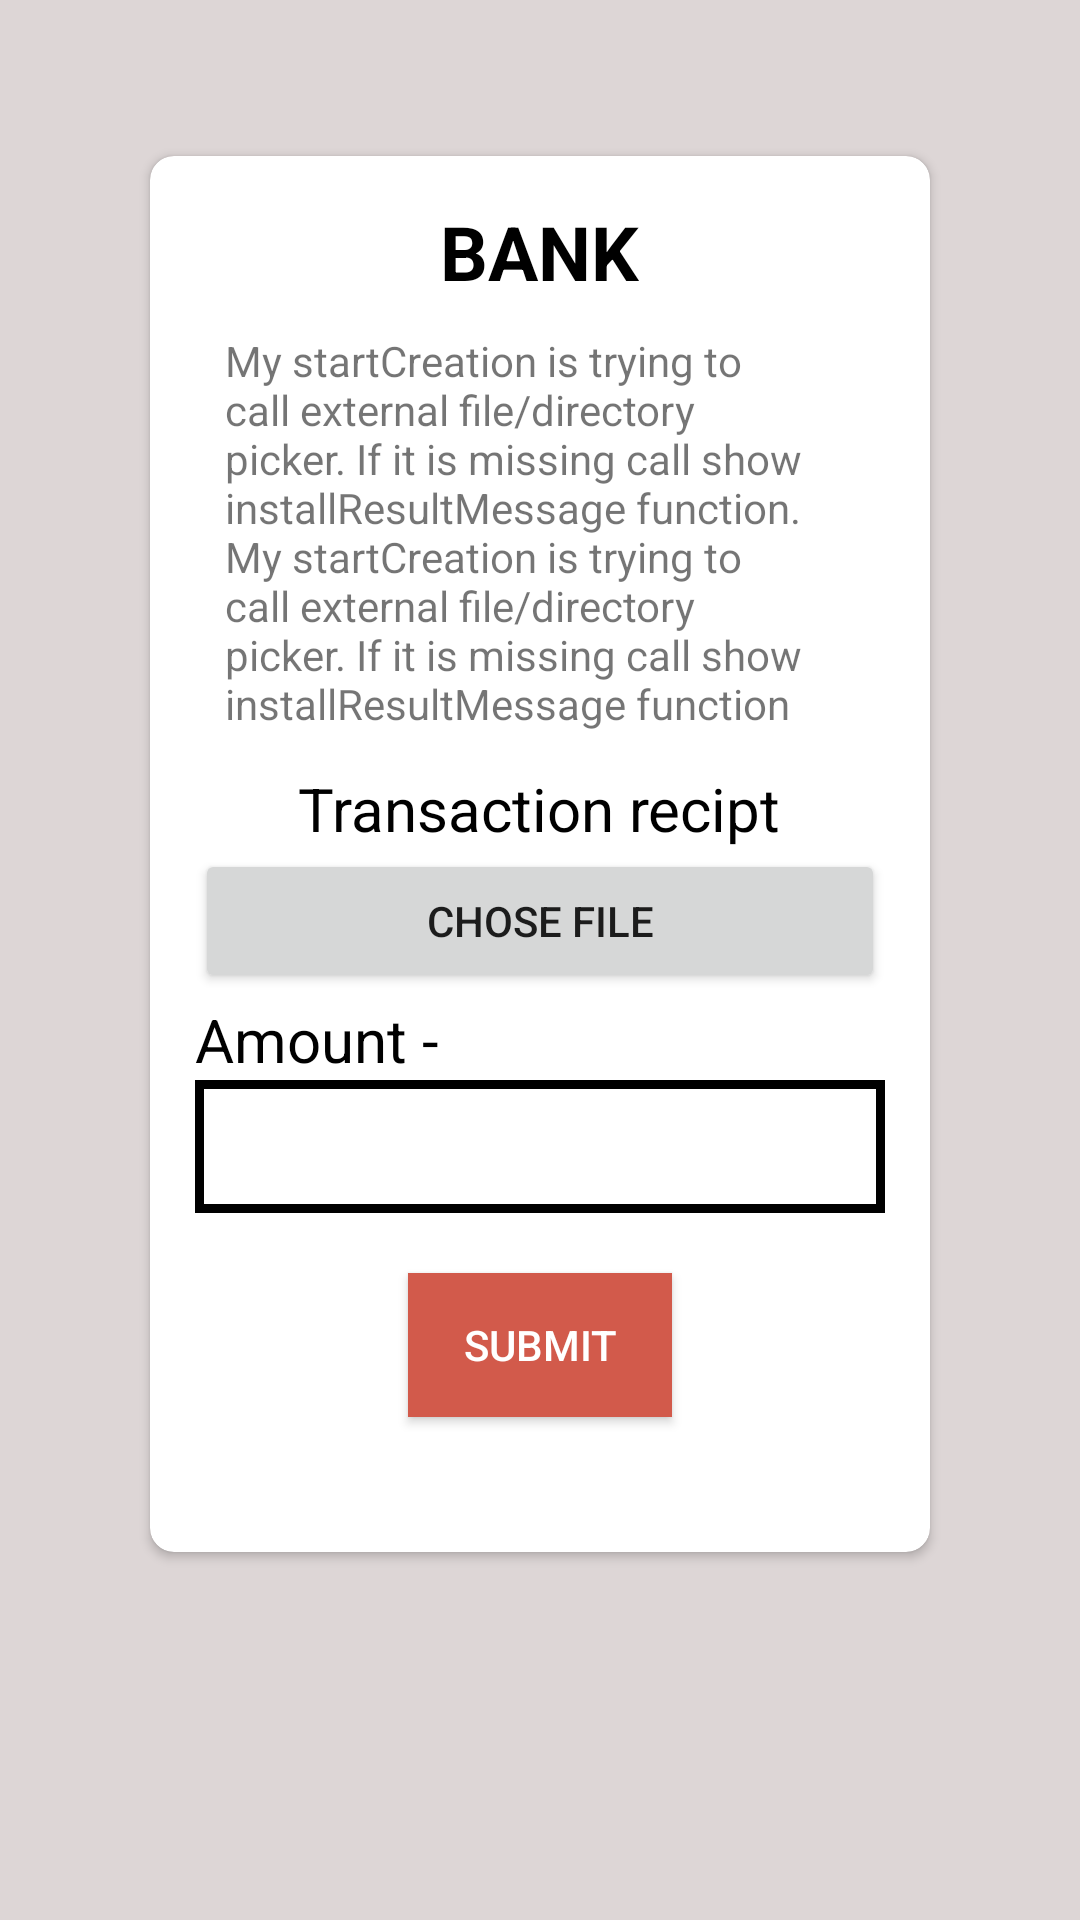

Android layout source for this screen:
<!-- AndroidManifest.xml: application theme Theme.Dokandar24Design -->
<!-- res/layout/bank_layout.xml -->
<?xml version="1.0" encoding="utf-8"?>
<RelativeLayout xmlns:android="http://schemas.android.com/apk/res/android"
    xmlns:app="http://schemas.android.com/apk/res-auto"
    xmlns:tools="http://schemas.android.com/tools"
    android:layout_width="match_parent"
    android:layout_height="match_parent"
    android:padding="10dp"
    android:background="#DDD6D6">


    <ScrollView
        android:layout_marginTop="2dp"
        android:layout_width="match_parent"
        android:layout_height="wrap_content">

        <androidx.cardview.widget.CardView

            app:cardCornerRadius="8dp"
            app:contentPadding="5dp"
            android:layout_margin="40dp"
            android:layout_width="match_parent"
            android:layout_height="wrap_content">




            <LinearLayout
                android:id="@+id/linearLaout_main"
                android:orientation="vertical"
                android:padding="10dp"
                android:layout_width="match_parent"
                android:layout_height="wrap_content">


                <TextView
                    android:textSize="25sp"
                    android:textStyle="bold"
                    android:textColor="@color/black"
                    android:layout_gravity="center"
                    android:text="@string/bank"
                    android:layout_width="wrap_content"
                    android:layout_height="wrap_content"/>

                <TextView
                    android:layout_margin="10dp"
                    android:text="@string/details"
                    android:layout_width="match_parent"
                    android:layout_height="wrap_content"/>

                <TextView
                    android:layout_gravity="center"
                    android:textColor="@color/black"
                    android:textSize="20sp"
                    android:layout_marginTop="2dp"
                    android:text="@string/transctionRecipt"
                    android:layout_width="wrap_content"
                    android:layout_height="wrap_content"/>
                <Button

                    android:text="@string/chosefile"
                    android:layout_gravity="center"
                    android:layout_width="match_parent"
                    android:layout_height="wrap_content"/>




                <TextView
                    android:textColor="@color/black"
                    android:textSize="20sp"
                    android:layout_marginTop="2dp"
                    android:text="@string/amount"
                    android:layout_width="wrap_content"
                    android:layout_height="wrap_content"/>

                <EditText
                    android:background="@drawable/border"
                    android:inputType="numberDecimal"
                    android:padding="10dp"
                    android:id="@+id/amount"
                    android:layout_width="match_parent"
                    android:layout_height="wrap_content"/>




                <Button
                    android:layout_gravity="center"
                    android:padding="10dp"
                    android:id="@+id/submit"
                    android:layout_width="wrap_content"
                    android:layout_height="wrap_content"
                    android:layout_marginTop="20dp"
                    android:layout_marginBottom="30dp"
                    android:background="@color/nil"
                    android:text="@string/submit"
                    android:textAllCaps="false"
                    android:textColor="#fff">

                </Button>

            </LinearLayout>







        </androidx.cardview.widget.CardView>
    </ScrollView>



</RelativeLayout>
<!-- resources referenced by this layout -->
<resources>
  <color name="black">#FF000000</color>
  <color name="nil">#d25a4b</color>
  <!-- drawable border (drawable) -->
  <?xml version="1.0" encoding="utf-8"?>
  <shape xmlns:android="http://schemas.android.com/apk/res/android">
  
  
      <stroke
          android:color="@color/black"
          android:width="3dp"
          ></stroke>
  
  </shape>
  <string name="amount">Amount  -</string>
  <string name="bank">BANK</string>
  <string name="chosefile">Chose file</string>
  <string name="details">My startCreation is trying to call external file/directory picker. If it is missing call show installResultMessage function.
      My startCreation is trying to call external file/directory picker. If it is missing call show installResultMessage function</string>
  <string name="submit">SUBMIT</string>
  <string name="transctionRecipt">Transaction recipt</string>
  <style name="Theme.Dokandar24Design" parent="Theme.AppCompat.Light.NoActionBar">
          
          <item name="colorPrimary">@color/purple_500</item>
          <item name="colorPrimaryVariant">@color/purple_700</item>
          <item name="colorOnPrimary">@color/white</item>
          
          <item name="colorSecondary">@color/teal_200</item>
          <item name="colorSecondaryVariant">@color/teal_700</item>
          <item name="colorOnSecondary">@color/black</item>
  
          <item name="android:windowContentTransitions">true</item>
  
          
          <item name="android:statusBarColor" tools:targetApi="l">?attr/colorPrimaryVariant</item>
          
      </style>
  <color name="purple_500">#FF6200EE</color>
  <color name="purple_700">#FF3700B3</color>
  <color name="white">#FFFFFFFF</color>
  <color name="teal_200">#FF03DAC5</color>
  <color name="teal_700">#FF018786</color>
</resources>
